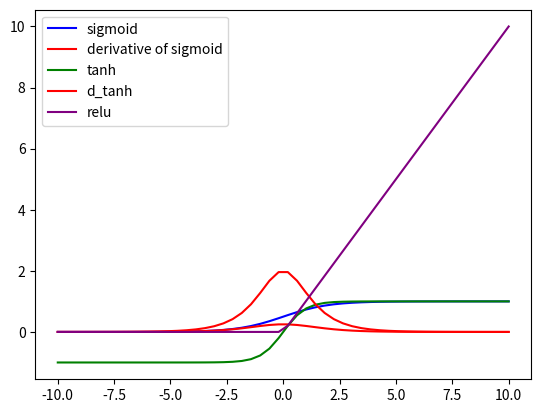

The matplotlib source for this figure:
import numpy as np
import matplotlib.pyplot as plt

def sigmoid(x):
    return 1.0/(1.0+np.exp(-x))
def d_sig(x):
    return np.exp(-x)/((1+np.exp(-x))*(1+np.exp(-x)))

def tanh(x):
    return (np.exp(x)-np.exp(-x))/(np.exp(x)+np.exp(-x))
def d_tanh(x):
    return (4*np.exp(-x)*np.exp(x))/(np.exp(x)+np.exp(-x))
def relu(x):
    #return np.maximum(0,x)
    d = map(lambda x:max(0,x),x)
    return np.array(list(d))


x = np.linspace(-10,10)
plt.plot(x,sigmoid(x),'blue',label = 'sigmoid')
plt.plot(x,d_sig(x),'red',label='derivative of sigmoid')
plt.plot(x,tanh(x),'green',label = 'tanh')
plt.plot(x,d_tanh(x),'red',label = 'd_tanh')
plt.plot(x,relu(x),'purple',label = 'relu')
plt.legend()
plt.show()
